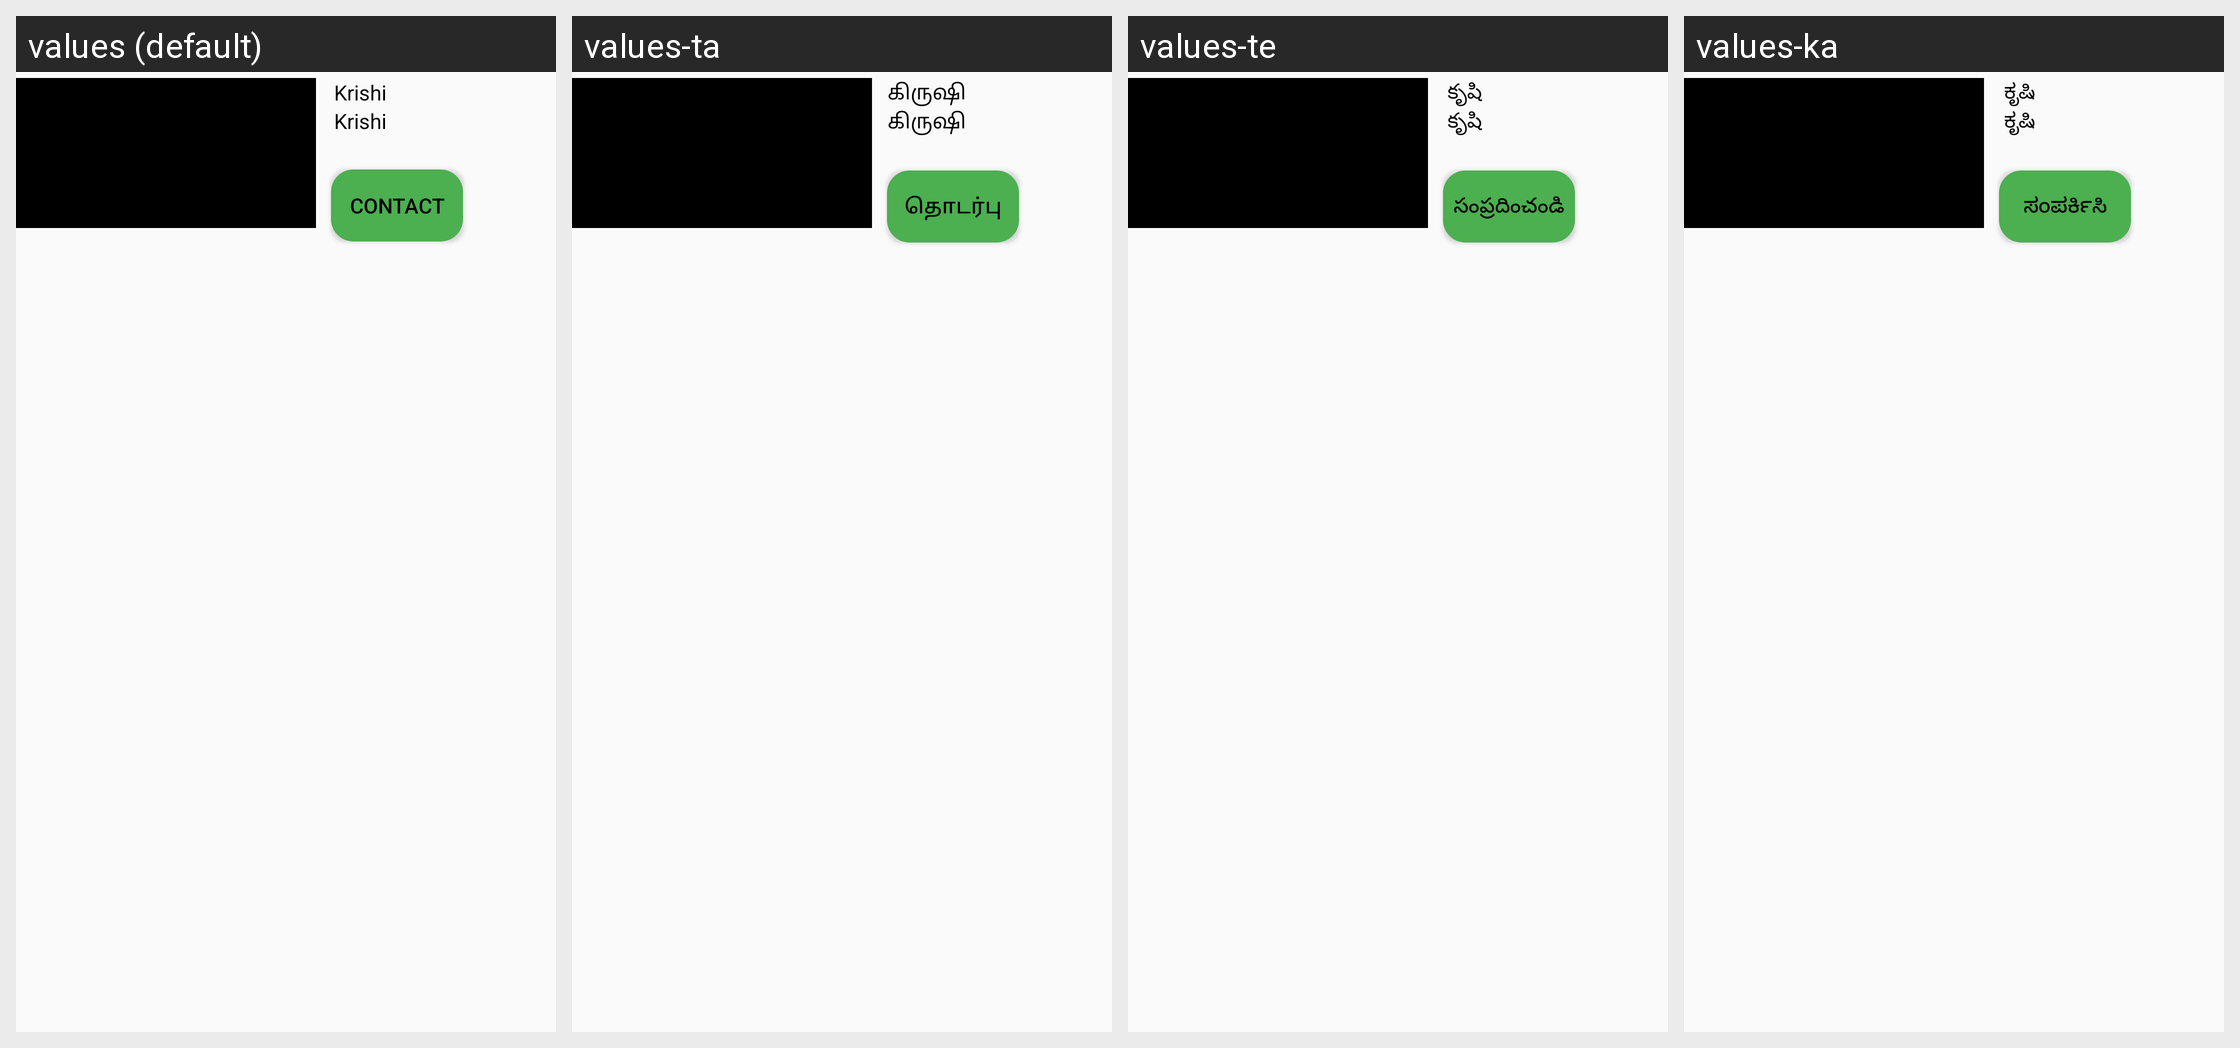

Locale-by-locale string values for the Android screen shown in this grid:
Android screen res/layout/company.xml rendered under 4 locales, left to right: values (default), values-ta, values-te, values-ka. Device: Nexus 5 (rendered at 1080×1920; each locale shown at half size, 540×960, under a caption strip naming it); theme Theme.Krishi.
Other locales in the repository, not shown: values-hi.
Strings drawn on this screen, with the default value and each locale's value (text and hints the layout hard-codes, and strings that could not be matched under every locale, appear in the picture but are not listed):

app_name
  values: Krishi
  values-ta: கிருஷி
  values-te: కృషి
  values-ka: ಕೃಷಿ

contact
  values: Contact
  values-ta: தொடர்பு
  values-te: సంప్రదించండి
  values-ka: ಸಂಪರ್ಕಿಸಿ
